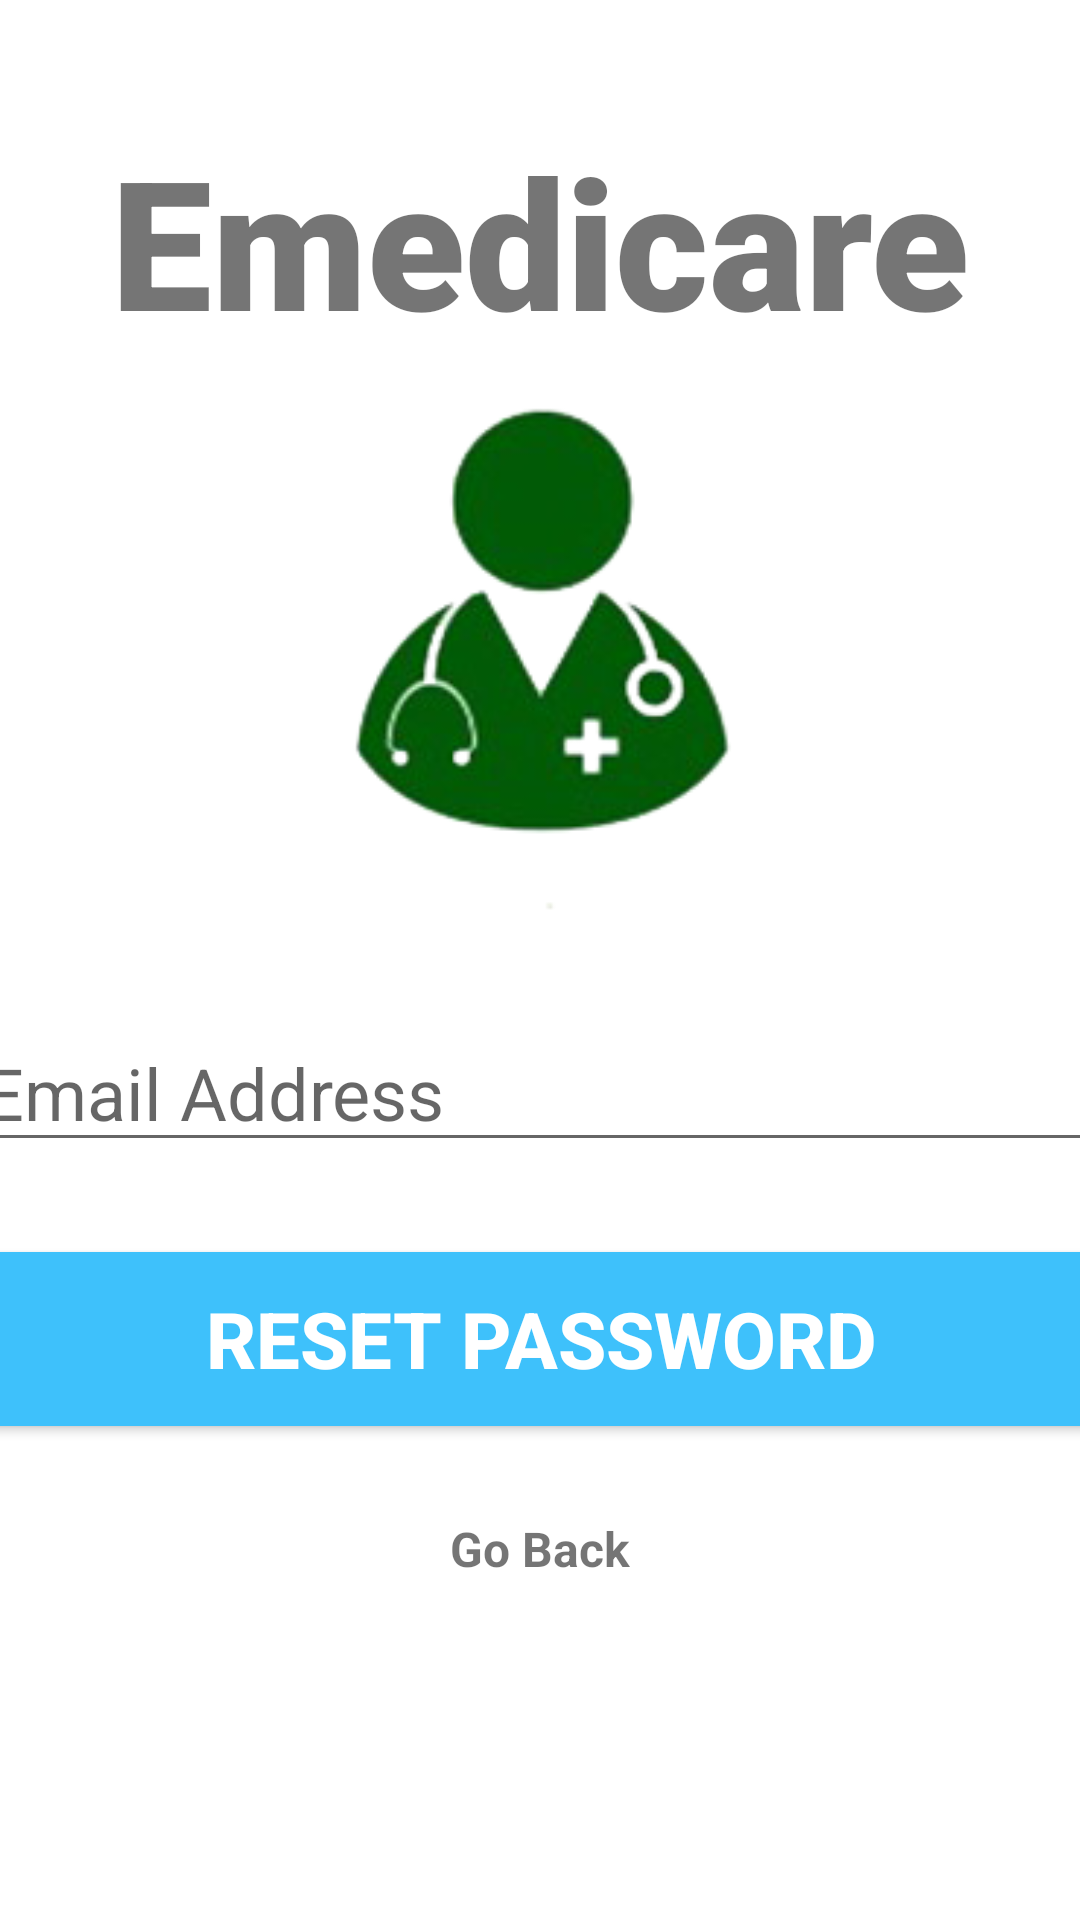

The Android layout XML behind this screen, and the referenced resources:
<!-- AndroidManifest.xml: application theme Theme.EMedicare -->
<!-- res/layout/activity_forgot_password.xml -->
<?xml version="1.0" encoding="utf-8"?>
<androidx.constraintlayout.widget.ConstraintLayout xmlns:android="http://schemas.android.com/apk/res/android"
    xmlns:app="http://schemas.android.com/apk/res-auto"
    xmlns:tools="http://schemas.android.com/tools"
    android:layout_width="match_parent"
    android:layout_height="match_parent"
    tools:context=".ForgotPassword">

    <TextView
        android:id="@+id/banner"
        android:layout_width="match_parent"
        android:layout_height="wrap_content"
        android:layout_marginStart="10dp"
        android:layout_marginTop="40dp"
        android:layout_marginEnd="10dp"
        android:fontFamily="sans-serif-black"
        android:text="Emedicare"
        android:textAlignment="center"
        android:textSize="60sp"
        android:textStyle="bold"
        app:layout_constraintEnd_toEndOf="parent"
        app:layout_constraintStart_toStartOf="parent"
        app:layout_constraintTop_toTopOf="parent" />

    <EditText
        android:id="@+id/rsEmail"
        android:layout_width="380dp"
        android:layout_height="wrap_content"
        android:layout_marginTop="2dp"
        android:ems="10"
        android:hint="Email Address"
        android:inputType="textEmailAddress"
        android:textSize="24sp"
        app:layout_constraintEnd_toEndOf="parent"
        app:layout_constraintStart_toStartOf="parent"
        app:layout_constraintTop_toBottomOf="@+id/logo" />


    <Button
        android:id="@+id/resetPw"
        android:layout_width="380dp"
        android:layout_height="70dp"
        android:layout_marginTop="24dp"
        android:backgroundTint="#3EC1FB"
        android:text="RESET PASSWORD"
        android:textColor="#ffffff"
        android:textSize="26sp"
        android:textStyle="bold"
        app:layout_constraintEnd_toEndOf="parent"
        app:layout_constraintStart_toStartOf="parent"
        app:layout_constraintTop_toBottomOf="@+id/rsEmail" />

    <ProgressBar
        android:id="@+id/progressBar"
        style="?android:attr/progressBarStyle"
        android:layout_width="wrap_content"
        android:layout_height="wrap_content"
        android:layout_marginBottom="32dp"
        android:visibility="invisible"
        app:layout_constraintBottom_toBottomOf="parent"
        app:layout_constraintEnd_toEndOf="parent"
        app:layout_constraintStart_toStartOf="parent"
        app:layout_constraintTop_toTopOf="parent"
        tools:ignore="MissingConstraints" />

    <ImageView
        android:id="@+id/logo"
        android:layout_width="355dp"
        android:layout_height="216dp"
        app:layout_constraintEnd_toEndOf="parent"
        app:layout_constraintStart_toStartOf="parent"
        app:layout_constraintTop_toBottomOf="@+id/banner"
        app:srcCompat="@drawable/logo" />

    <TextView
        android:id="@+id/back"
        android:layout_width="wrap_content"
        android:layout_height="wrap_content"
        android:layout_marginTop="24dp"
        android:text="Go Back"
        android:textSize="16sp"
        android:textStyle="bold"
        app:layout_constraintEnd_toEndOf="parent"
        app:layout_constraintStart_toStartOf="parent"
        app:layout_constraintTop_toBottomOf="@+id/resetPw" />

</androidx.constraintlayout.widget.ConstraintLayout>
<!-- resources referenced by this layout -->
<resources>
  <!-- drawable logo: png bitmap (drawable, 38485 bytes) -->
  <style name="Theme.EMedicare" parent="Theme.MaterialComponents.DayNight.NoActionBar">
          
          <item name="colorPrimary">@color/purple_500</item>
          <item name="colorPrimaryVariant">@color/purple_700</item>
          <item name="colorOnPrimary">@color/white</item>
          
          <item name="colorSecondary">@color/teal_200</item>
          <item name="colorSecondaryVariant">@color/teal_700</item>
          <item name="colorOnSecondary">@color/black</item>
          
          <item name="android:statusBarColor" tools:targetApi="l">?attr/colorPrimaryVariant</item>
          
      </style>
  <color name="purple_500">#4CAF50</color>
  <color name="purple_700">#279F2C</color>
  <color name="white">#FFFFFFFF</color>
  <color name="teal_200">#FF03DAC5</color>
  <color name="teal_700">#FF018786</color>
  <color name="black">#FF000000</color>
</resources>
